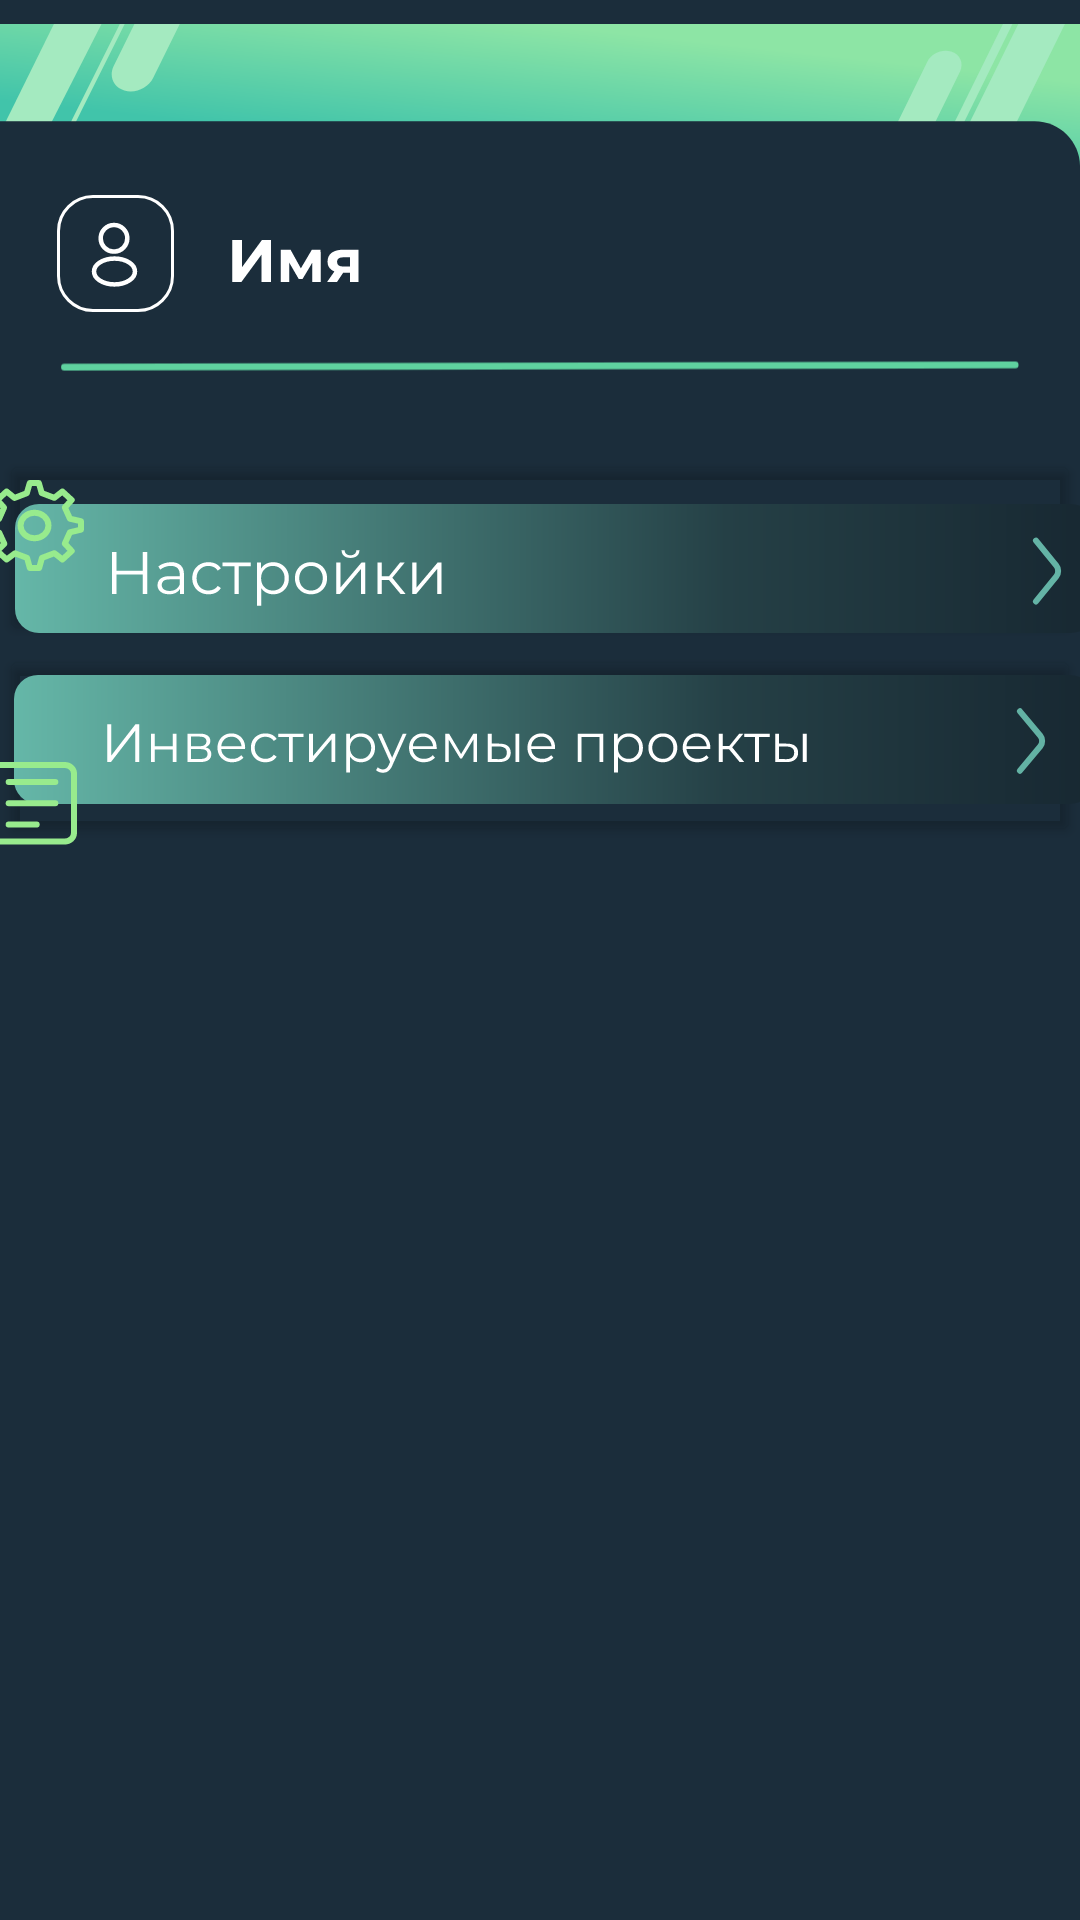

Layout XML and referenced resources for this Android screen:
<!-- AndroidManifest.xml: application theme Theme.Wafilla -->
<!-- res/layout/lkcompanies.xml -->
<?xml version="1.0" encoding="utf-8"?>
<androidx.constraintlayout.widget.ConstraintLayout xmlns:android="http://schemas.android.com/apk/res/android"
    xmlns:app="http://schemas.android.com/apk/res-auto"
    xmlns:tools="http://schemas.android.com/tools"
    android:layout_width="match_parent"
    android:layout_height="match_parent"
    tools:context=".LKcompanies"
    android:backgroundTint="#1B2D3B"
    android:background="#1B2D3B">

    <LinearLayout
        android:layout_width="match_parent"
        android:layout_height="match_parent"
        android:orientation="vertical"
        app:layout_constraintBottom_toBottomOf="parent"
        app:layout_constraintEnd_toEndOf="parent"
        app:layout_constraintStart_toStartOf="parent"
        app:layout_constraintTop_toTopOf="parent">

        <ImageView
            android:id="@+id/imageView"
            android:layout_width="match_parent"
            android:layout_height="wrap_content"
            android:src="@drawable/header" />

        <LinearLayout
            android:layout_width="match_parent"
            android:layout_height="wrap_content"
            android:orientation="horizontal">

            <ImageView
                android:id="@+id/icon_pf"
                android:layout_width="wrap_content"
                android:layout_height="wrap_content"
                android:paddingLeft="19dp"
                android:src="@drawable/icon_profile" />

            <ImageView
                android:id="@+id/regtxt"
                android:layout_width="70dp"
                android:layout_height="wrap_content"
                android:paddingLeft="10dp"
                android:paddingTop="15dp"
                android:src="@drawable/namezag" />

        </LinearLayout>

        <LinearLayout
            android:layout_width="match_parent"
            android:layout_height="wrap_content"
            android:orientation="horizontal"
            android:layout_gravity="center"
            android:paddingLeft="20dp"
            android:paddingRight="20dp"
            android:paddingTop="10dp">

            <ImageView
                android:id="@+id/line"
                android:layout_width="match_parent"
                android:layout_height="16dp"
                android:layout_weight="1"
                android:src="@drawable/line" />

        </LinearLayout>

        <LinearLayout
            android:layout_width="match_parent"
            android:layout_height="wrap_content"
            android:orientation="horizontal"
            android:layout_gravity="center"
            android:paddingTop="20dp">
            <LinearLayout
                android:layout_width="match_parent"
                android:layout_height="wrap_content"
                android:orientation="vertical"
                android:layout_gravity="center">

                <Button
                    android:id="@+id/btn_settings"
                    android:layout_width="match_parent"
                    android:layout_height="65dp"
                    android:backgroundTint="#00000000"
                    android:drawableTop="@drawable/btnsettings"
                    android:text="Button"
                    android:textColor="#00000000" />
                <Button
                    android:id="@+id/btn_investedpj"
                    android:layout_width="match_parent"
                    android:layout_height="67dp"
                    android:backgroundTint="#00000000"
                    android:drawableTop="@drawable/btn_investedprojects"
                    android:text="Button"
                    android:textColor="#00000000" />

            </LinearLayout>
        </LinearLayout>

        <LinearLayout
            android:layout_width="match_parent"
            android:layout_height="match_parent"
            android:orientation="vertical">

            <LinearLayout
                android:layout_width="match_parent"
                android:layout_height="match_parent"
                android:layout_marginTop="358dp"
                android:gravity="center"
                android:orientation="horizontal">


                <LinearLayout
                    android:layout_width="wrap_content"
                    android:layout_height="match_parent"
                    android:orientation="vertical">


                    <Button
                        android:id="@+id/btn_homemenu"
                        android:layout_width="71dp"
                        android:layout_height="63dp"
                        android:backgroundTint="#00000000"
                        android:drawableBottom="@drawable/btn_homemenu"
                        android:text="Button"
                        android:textColor="#00000000" />

                    <ImageView
                        android:id="@+id/hometxt"
                        android:layout_width="match_parent"
                        android:layout_height="11dp"
                        android:src="@drawable/homemenutxt"/>


                </LinearLayout>

                <LinearLayout
                    android:layout_width="wrap_content"
                    android:layout_height="match_parent"
                    android:orientation="vertical">


                    <Button
                        android:id="@+id/btn_lkmenu"
                        android:layout_width="71dp"
                        android:layout_height="63dp"
                        android:backgroundTint="#00000000"
                        android:drawableBottom="@drawable/btn_lkmenu"
                        android:text="Button"
                        android:textColor="#00000000" />

                    <ImageView
                        android:id="@+id/imageView8"
                        android:layout_width="match_parent"
                        android:layout_height="12dp"
                        android:src="@drawable/lkmenutxt"/>


                </LinearLayout>

                <LinearLayout
                    android:layout_width="wrap_content"
                    android:layout_height="match_parent"
                    android:orientation="vertical">


                    <Button
                        android:id="@+id/btn_exitmenu"
                        android:layout_width="71dp"
                        android:layout_height="63dp"
                        android:backgroundTint="#00000000"
                        android:drawableBottom="@drawable/btn_exitmenu"
                        android:text="Button"
                        android:textColor="#00000000" />

                    <ImageView
                        android:id="@+id/imageView9"
                        android:layout_width="match_parent"
                        android:layout_height="12dp"
                        android:src="@drawable/exitmenutxt"/>


                </LinearLayout>
                <LinearLayout
                    android:layout_width="wrap_content"
                    android:layout_height="match_parent"
                    android:orientation="vertical">


                    <Button
                        android:id="@+id/btn_apimenu"
                        android:layout_width="71dp"
                        android:layout_height="63dp"
                        android:backgroundTint="#00000000"
                        android:drawableBottom="@drawable/btn_apimenu"
                        android:text="Button"
                        android:textColor="#00000000" />

                    <ImageView
                        android:id="@+id/apitxt"
                        android:layout_width="match_parent"

                        android:layout_height="9dp"
                        android:src="@drawable/apitxt"/>


                </LinearLayout>
            </LinearLayout>

        </LinearLayout>


    </LinearLayout>
</androidx.constraintlayout.widget.ConstraintLayout>
<!-- resources referenced by this layout -->
<resources>
  <!-- drawable apitxt (drawable) -->
  <vector xmlns:android="http://schemas.android.com/apk/res/android"
      android:width="18dp"
      android:height="7dp"
      android:viewportWidth="18"
      android:viewportHeight="7">
    <path
        android:pathData="M0.529,7L3.679,-0H4.959L8.119,7H6.759L4.049,0.69H4.569L1.869,7H0.529ZM1.979,5.38L2.329,4.36H6.109L6.459,5.38H1.979ZM9.009,7V-0H11.889C12.509,-0 13.039,0.1 13.479,0.3C13.926,0.5 14.269,0.787 14.509,1.16C14.749,1.533 14.869,1.977 14.869,2.49C14.869,3.003 14.749,3.447 14.509,3.82C14.269,4.193 13.926,4.48 13.479,4.68C13.039,4.88 12.509,4.98 11.889,4.98H9.729L10.309,4.37V7H9.009ZM10.309,4.51L9.729,3.88H11.829C12.403,3.88 12.833,3.76 13.119,3.52C13.413,3.273 13.559,2.93 13.559,2.49C13.559,2.043 13.413,1.7 13.119,1.46C12.833,1.22 12.403,1.1 11.829,1.1H9.729L10.309,0.46V4.51ZM16.167,7V-0H17.468V7H16.167Z"
        android:fillColor="#ffffff"/>
  </vector>
  <!-- drawable btn_exitmenu (drawable) -->
  <vector xmlns:android="http://schemas.android.com/apk/res/android"
      android:width="50dp"
      android:height="50dp"
      android:viewportWidth="50"
      android:viewportHeight="50">
    <path
        android:pathData="M24.54,25H39.08M39.08,25L32.849,31.333M39.08,25L32.849,18.667"
        android:strokeLineJoin="round"
        android:strokeWidth="2"
        android:fillColor="#00000000"
        android:strokeColor="#ffffff"
        android:strokeLineCap="round"/>
    <path
        android:pathData="M39.08,12.333V10.222C39.08,7.89 37.22,6 34.926,6H14.154C11.86,6 10,7.89 10,10.222V39.778C10,42.11 11.86,44 14.154,44H34.926C37.22,44 39.08,42.11 39.08,39.778V37.667"
        android:strokeLineJoin="round"
        android:strokeWidth="2"
        android:fillColor="#00000000"
        android:strokeColor="#ffffff"
        android:strokeLineCap="round"/>
  </vector>
  <!-- drawable btn_homemenu (drawable) -->
  <vector xmlns:android="http://schemas.android.com/apk/res/android"
      android:width="50dp"
      android:height="50dp"
      android:viewportWidth="50"
      android:viewportHeight="50">
    <path
        android:pathData="M5,18.048L25,5L45,18.048"
        android:strokeLineJoin="round"
        android:strokeWidth="2"
        android:fillColor="#00000000"
        android:strokeColor="#ffffff"
        android:strokeLineCap="round"/>
    <path
        android:pathData="M40.555,26.352V41.535C40.555,42.321 39.959,42.959 39.222,42.959H10.778C10.041,42.959 9.444,42.321 9.444,41.535V26.352"
        android:strokeLineJoin="round"
        android:strokeWidth="2"
        android:fillColor="#00000000"
        android:strokeColor="#ffffff"
        android:strokeLineCap="round"/>
  </vector>
  <!-- drawable line (drawable) -->
  <vector xmlns:android="http://schemas.android.com/apk/res/android"
      android:width="433dp"
      android:height="5dp"
      android:viewportWidth="433"
      android:viewportHeight="5">
    <path
        android:pathData="M2,3.01L430.84,2"
        android:strokeWidth="3"
        android:fillColor="#00000000"
        android:strokeColor="#5FD29F"
        android:strokeLineCap="round"/>
  </vector>
  <style name="Theme.Wafilla" parent="Base.Theme.Wafilla" />
  <style name="Base.Theme.Wafilla" parent="Theme.Material3.DayNight.NoActionBar">
          
          
      </style>
</resources>
